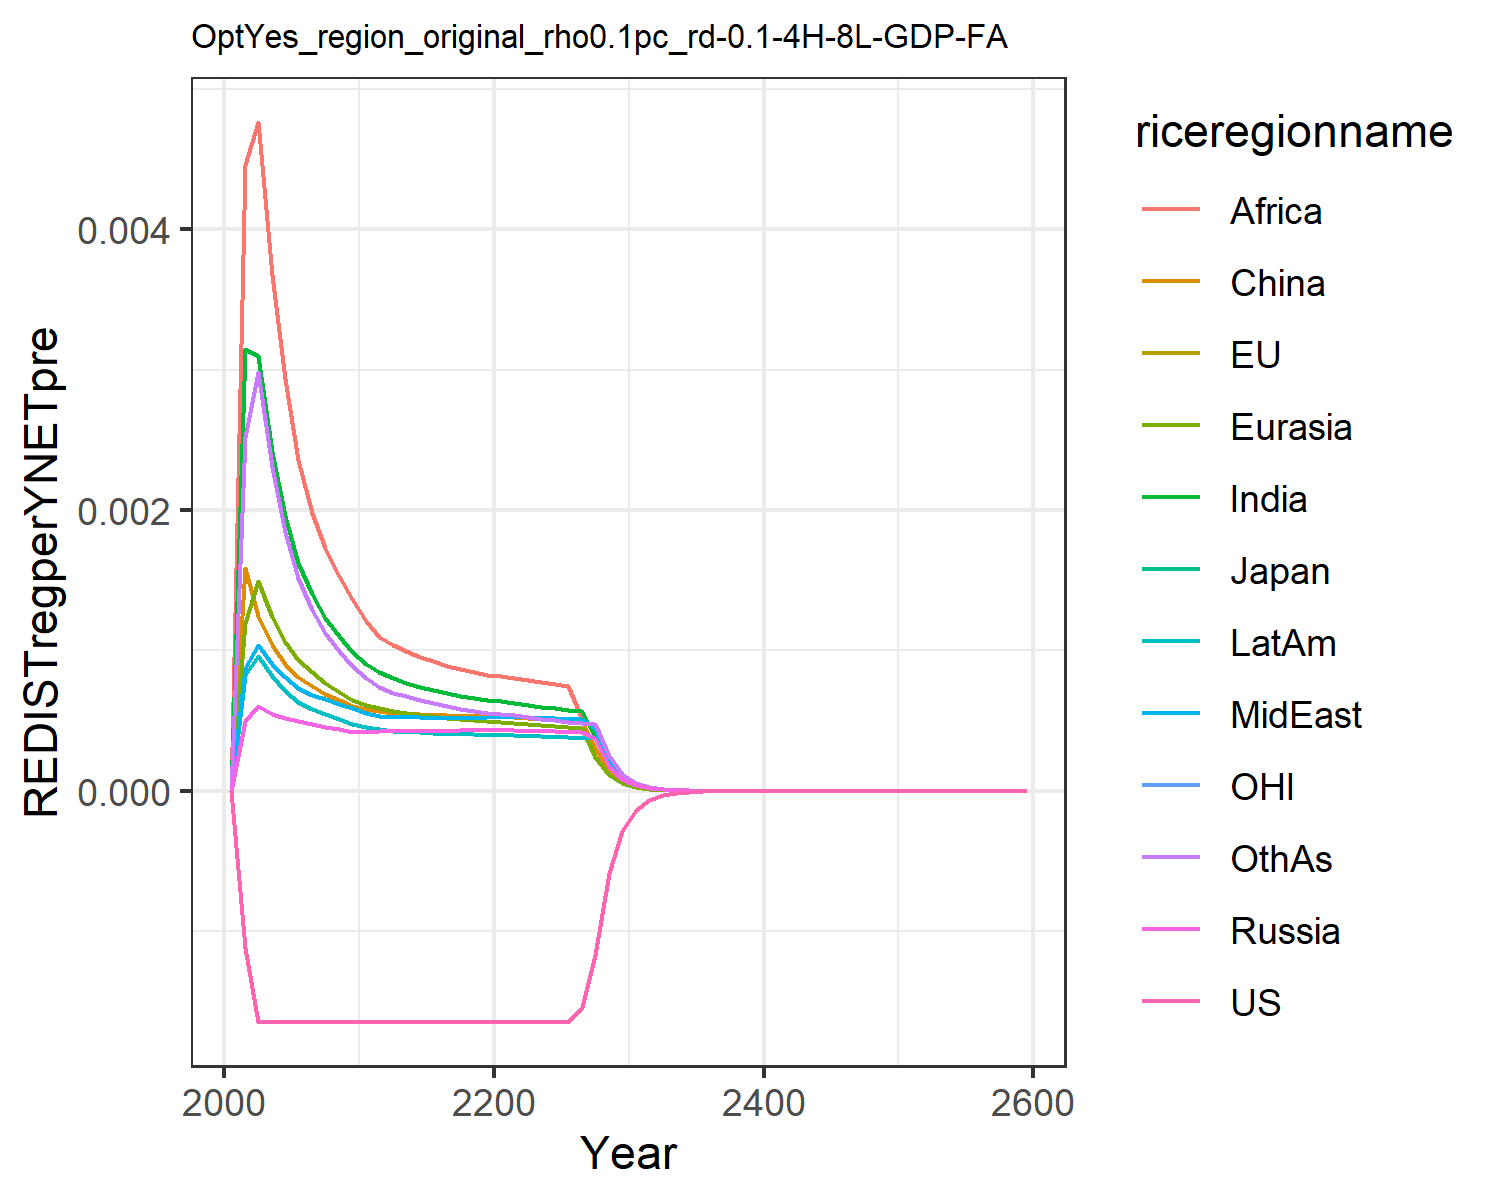

The data file committed next to this chart (first rows):
0.0, 0.0, 0.0, 0.0, 0.0, 0.0, 0.0, 0.0, 0.0, 0.0, 0.0, 0.0
-0.00112, -0.00112, -0.00112, 0.0004959, 0.001193, 0.001589, 0.003146, 0.000878, 0.004456, 0.0008269, -0.00112, 0.002524
-0.001645, -0.001645, -0.001645, 0.0006027, 0.001491, 0.001243, 0.003097, 0.001037, 0.004763, 0.0009616, -0.001645, 0.002981
-0.001645, -0.001645, -0.001645, 0.00055, 0.001235, 0.001041, 0.002411, 0.0009039, 0.003674, 0.0008186, -0.001645, 0.002309
-0.001645, -0.001645, -0.001645, 0.0005158, 0.001057, 0.0009013, 0.001954, 0.0008072, 0.00293, 0.0007109, -0.001645, 0.001844
-0.001645, -0.001645, -0.001645, 0.0004939, 0.000934, 0.000809, 0.001625, 0.0007323, 0.00236, 0.0006356, -0.001645, 0.001513
-0.001645, -0.001645, -0.001645, 0.0004758, 0.0008445, 0.0007489, 0.0014, 0.0006857, 0.00198, 0.0005857, -0.001645, 0.001289
-0.001645, -0.001645, -0.001645, 0.0004555, 0.0007668, 0.0006925, 0.001234, 0.0006514, 0.00173, 0.0005445, -0.001645, 0.001126
-0.001645, -0.001645, -0.001645, 0.0004372, 0.0007008, 0.0006437, 0.0011, 0.0006198, 0.00153, 0.0005084, -0.001645, 0.0009962
-0.001645, -0.001645, -0.001645, 0.0004205, 0.0006447, 0.0006016, 0.00099, 0.000591, 0.001368, 0.0004768, -0.001645, 0.0008911
-0.001645, -0.001645, -0.001645, 0.0004204, 0.0006114, 0.0005799, 0.0009054, 0.0005568, 0.001211, 0.0004529, -0.001645, 0.0008041
-0.001645, -0.001645, -0.001645, 0.0004276, 0.0005923, 0.0005702, 0.0008471, 0.000534, 0.001097, 0.0004387, -0.001645, 0.0007422
-0.001645, -0.001645, -0.001645, 0.0004264, 0.0005711, 0.0005551, 0.0008025, 0.000529, 0.001035, 0.0004291, -0.001645, 0.000698
-0.001645, -0.001645, -0.001645, 0.0004266, 0.0005559, 0.000552, 0.000771, 0.000526, 0.0009949, 0.0004222, -0.001645, 0.0006721
-0.001645, -0.001645, -0.001645, 0.000427, 0.0005421, 0.0005469, 0.0007418, 0.0005235, 0.000956, 0.0004161, -0.001645, 0.0006461
-0.001645, -0.001645, -0.001645, 0.0004278, 0.00053, 0.0005416, 0.000716, 0.0005217, 0.0009213, 0.000411, -0.001645, 0.0006224
-0.001645, -0.001645, -0.001645, 0.0004291, 0.0005199, 0.0005371, 0.0006938, 0.0005208, 0.0008912, 0.0004068, -0.001645, 0.0006018
-0.001645, -0.001645, -0.001645, 0.0004308, 0.0005115, 0.0005336, 0.0006751, 0.0005207, 0.0008658, 0.0004036, -0.001645, 0.0005841
-0.001645, -0.001645, -0.001645, 0.0004331, 0.0005047, 0.0005312, 0.0006594, 0.0005213, 0.0008445, 0.0004013, -0.001645, 0.0005693
-0.001645, -0.001645, -0.001645, 0.0004357, 0.0004994, 0.00053, 0.0006465, 0.0005226, 0.000827, 0.0003998, -0.001645, 0.000557
-0.001645, -0.001645, -0.001645, 0.0004351, 0.0004934, 0.0005275, 0.0006369, 0.0005251, 0.0008141, 0.0003991, -0.001645, 0.0005475
-0.001645, -0.001645, -0.001645, 0.0004317, 0.0004857, 0.000523, 0.0006267, 0.0005258, 0.0008006, 0.0003971, -0.001645, 0.0005376
-0.001645, -0.001645, -0.001645, 0.0004283, 0.000477, 0.0005171, 0.0006129, 0.0005226, 0.0007904, 0.0003926, -0.001645, 0.0005249
-0.001645, -0.001645, -0.001645, 0.0004254, 0.000469, 0.0005117, 0.0005999, 0.000519, 0.0007756, 0.0003882, -0.001645, 0.0005131
-0.001645, -0.001645, -0.001645, 0.0004229, 0.0004618, 0.000507, 0.0005879, 0.0005155, 0.0007613, 0.0003841, -0.001645, 0.0005023
-0.001645, -0.001645, -0.001645, 0.0004206, 0.0004554, 0.0005029, 0.0005772, 0.0005122, 0.0007479, 0.0003802, -0.001645, 0.0004927
-0.001539, -0.001539, -0.001539, 0.0004185, 0.0004497, 0.0004994, 0.0005675, 0.0005092, 0.0005106, 0.0003767, -0.001539, 0.0004841
-0.001168, -0.001168, -0.001168, 0.000367, 0.0002377, 0.0003049, 0.0003811, 0.0004462, 0.0002455, 0.0003735, -0.001168, 0.0004765
-0.0005846, -0.0005846, -0.0005846, 0.0001773, 0.0001142, 0.0001468, 0.0001833, 0.0002154, 0.0001182, 0.0001865, -0.0005846, 0.0002493
-0.0002847, -0.0002847, -0.0002847, 8.560601608877703e-5, 5.498580473361887e-5, 7.082229034860221e-5, 8.82696051797481e-5, 0.0001041, 5.696199579018214e-5, 9.01904940601345e-5, -0.0002847, 0.0001203
-0.0001384, -0.0001384, -0.0001384, 4.132722161038289e-5, 2.6449681492520694e-5, 3.412253405279153e-5, 4.24933615713323e-5, 5.025826999268558e-5, 2.7445462887361707e-5, 4.3567718179955825e-5, -0.0001384, 5.802007826037039e-5
-6.727146789701977e-5, -6.727146789701977e-5, -6.727146789701977e-5, 1.99601971186413e-5, 1.2733404839596427e-5, 1.6452629186470686e-5, 2.0472667659945295e-5, 2.4282625235039678e-5, 1.3233976163204862e-5, 2.105311786440047e-5, -6.727146789701977e-5, 2.8001286721861834e-5
-3.27621723034576e-5, -3.2762172303457596e-5, -3.2762172303457596e-5, 9.664145746025098e-6, 6.146925761742171e-6, 7.958179413406279e-6, 9.889022241544853e-6, 1.1758382968239874e-5, 6.397875590211201e-6, 1.0199334193788457e-5, -3.2762172303457596e-5, 1.3547007057229261e-5
-1.5962461361539654e-5, -1.5962461361539654e-5, -1.5962461361539654e-5, 4.683495923309826e-6, 2.9710113070962416e-6, 3.8543057336286476e-6, 4.782328075472082e-6, 5.698991299727427e-6, 3.0965841419180407e-6, 4.945594396121375e-6, -1.5962461361539654e-5, 6.561007824816389e-6
-7.779349764515574e-6, -7.779349764515574e-6, -7.779349764515574e-6, 2.2714254061992594e-6, 1.4374289976334521e-6, 1.8686606908170413e-6, 2.3149418341033973e-6, 2.764197145943635e-6, 1.5001786559526698e-6, 2.399759869699033e-6, -7.779349764515574e-6, 3.1803354482135926e-6
-3.7919479200387435e-6, -3.791947920038744e-6, -3.791947920038744e-6, 1.1022807544568638e-6, 6.960453944133668e-7, 9.067635390230255e-7, 1.1214814125155528e-6, 1.3415544844998541e-6, 7.273671632064345e-7, 1.1651003073298514e-6, -3.791947920038744e-6, 1.5427359646846899e-6
-1.8485585822141865e-6, -1.8485585822141868e-6, -1.8485585822141868e-6, 5.35195059717226e-7, 3.372940515512885e-7, 4.403366265296471e-7, 5.436866715303279e-7, 6.514459061673748e-7, 3.5291402984410555e-7, 5.659351454648018e-7, -1.8485585822141868e-6, 7.488312041603173e-7
-9.012423606301116e-7, -9.012423606301115e-7, -9.012423606301117e-7, 2.599732908940131e-7, 1.635540550029815e-7, 2.139748323934221e-7, 2.6373841187175007e-7, 3.164830283719054e-7, 1.7133752439861994e-7, 2.7501080560394734e-7, -9.012423606301117e-7, 3.63677957109155e-7
-4.394188663356019e-7, -4.3941886633560183e-7, -4.3941886633560183e-7, 1.2633360562529533e-7, 7.935310367592352e-8, 1.0403878737015044e-7, 1.2800773611430504e-7, 1.5381594295410435e-7, 8.322898462676035e-8, 1.3368749224705975e-7, -4.394188663356019e-7, 1.767111553594762e-7
-2.1425889820984822e-7, -2.1425889820984822e-7, -2.1425889820984822e-7, 6.141342933772633e-8, 3.85203041832661e-8, 5.061220993775216e-8, 6.216010594389948e-8, 7.47845216461506e-8, 4.0449198198001274e-8, 6.500876441533729e-8, -2.1425889820984822e-7, 8.590181061557336e-8
-1.0447641640245613e-7, -1.0447641640245613e-7, -1.0447641640245613e-7, 2.986384354970924e-8, 1.870748656947697e-8, 2.4633108440703766e-8, 3.019798056949539e-8, 3.6371801437456005e-8, 1.9666923779216325e-8, 3.162118248248329e-8, -1.0447641640245613e-7, 4.177462092522491e-8
-3.548118705445262e-7, -3.5481187054452624e-7, -3.5481187054452613e-7, 1.0116624988155298e-7, 6.330013571918615e-8, 8.353151938363566e-8, 1.0221137688298968e-7, 1.2323383766448077e-7, 6.662216497889904e-8, 1.0714707338692023e-7, -3.548118705445262e-7, 1.4153420723869014e-7
-1.7302482988968073e-7, -1.7302482988968073e-7, -1.7302482988968073e-7, 4.922124777279498e-8, 3.0766008048025744e-8, 4.068764223867505e-8, 4.9692463090781356e-8, 5.996892563228691e-8, 3.2416911355350207e-8, 5.214337021376061e-8, -1.7302482988968073e-7, 6.887567106670624e-8
-8.43784408311516e-8, -8.43784408311516e-8, -8.437844083115159e-8, 2.3953522208178712e-8, 1.4958316520032598e-8, 1.9825462902156977e-8, 2.4166866038193815e-8, 2.918946502059162e-8, 1.577842741182779e-8, 2.5380973739674256e-8, -8.43784408311516e-8, 3.35271185859221e-8
-4.1149628660457915e-8, -4.114962866045792e-8, -4.1149628660457915e-8, 1.1659392533215763e-8, 7.274862736706096e-9, 9.663139260730563e-9, 1.1756413907761529e-8, 1.4210823382051255e-8, 7.682122288238572e-9, 1.235659418898848e-8, -4.1149628660457915e-8, 1.632452091338978e-8
-2.0068298982823678e-8, -2.0068298982823678e-8, -2.0068298982823678e-8, 5.676272837470089e-9, 3.5390308307929383e-9, 4.7112284361755265e-9, 5.720602020202868e-9, 6.919844291637976e-9, 3.741207342648819e-9, 6.01675714216329e-9, -2.0068298982823678e-8, 7.950374759836448e-9
-9.787334367199586e-9, -9.787334367199585e-9, -9.787334367199586e-9, 2.7639064140740326e-9, 1.7220652867051987e-9, 2.2975204323795747e-9, 2.7842601138893304e-9, 3.3701486379586818e-9, 1.8224025195877114e-9, 2.930165018322679e-9, -9.787334367199586e-9, 3.8728254391308715e-9
-4.773386837424209e-9, -4.773386837424209e-9, -4.773386837424209e-9, 1.346011868801765e-9, 8.381274204910027e-10, 1.120684504991774e-9, 1.355404966876494e-9, 1.6416099034732367e-9, 8.879097717279529e-10, 1.427187454746737e-9, -4.7733868374242086e-9, 1.886916242089549e-9
-2.32807197455918e-9, -2.32807197455918e-9, -2.3280719745591806e-9, 6.555916431552087e-10, 4.079962424417516e-10, 5.46759903268401e-10, 6.599492422507915e-10, 7.997464504246485e-10, 4.326895477285433e-10, 6.952218411594643e-10, -2.32807197455918e-9, 9.195043773381867e-10
-1.135463164023828e-9, -1.1354631640238283e-9, -1.135463164023828e-9, 3.193530184484629e-10, 1.9864581073970828e-10, 2.668030290654811e-10, 3.2138536275646795e-10, 3.896638167933361e-10, 2.1089144379282245e-10, 3.386990191733359e-10, -1.135463164023828e-9, 4.481509810800118e-10
-5.538038317503815e-10, -5.538038317503814e-10, -5.538038317503814e-10, 1.5558096400242334e-10, 9.673243093481734e-11, 1.3021410340573967e-10, 1.5653392052654258e-10, 1.8987937737578191e-10, 1.0280382252746815e-10, 1.6502427771129248e-10, -5.538038317503814e-10, 2.184529345349735e-10
-2.701124319049022e-10, -2.701124319049022e-10, -2.7011243190490227e-10, 7.580274871856753e-11, 4.711154167878417e-11, 6.356112923704326e-11, 7.625197313337422e-11, 9.253597008050922e-11, 5.012112441282493e-11, 8.041199108588628e-11, -2.701124319049022e-10, 1.0649976446413874e-10
-1.3174629432096247e-10, -1.317462943209625e-10, -1.317462943209625e-10, 3.693620180711223e-11, 2.2947682047673044e-11, 3.103025398454565e-11, 3.714908008247848e-11, 4.51007771269829e-11, 2.443924221779249e-11, 3.9185825241664916e-11, -1.317462943209625e-10, 5.1926789697431566e-11
-6.42594528075616e-11, -6.42594528075616e-11, -6.42594528075616e-11, 1.7999251571001232e-11, 1.117895007659311e-11, 1.5150733733325153e-11, 1.8100646482667315e-11, 2.198336473148545e-11, 1.1918038799339827e-11, 1.9097165135257122e-11, -6.425945280756158e-11, 2.5321050090511426e-11
-3.13429610671647e-11, -3.13429610671647e-11, -3.13429610671647e-11, 8.771787942338912e-12, 5.446391378602103e-12, 7.398294875423359e-12, 8.820320702664621e-12, 1.071611677638852e-11, 5.812557414787698e-12, 9.30759334241789e-12, -3.1342961067164696e-11, 1.2348527725717775e-11
-1.5287872663384145e-11, -1.528787266338415e-11, -1.5287872663384145e-11, 4.275138051612751e-12, 2.6537363262746072e-12, 3.613056705425837e-12, 4.298477263188521e-12, 5.224089805173888e-12, 2.8351162382283357e-12, 4.536612302822117e-12, -1.5287872663384145e-11, 6.0226568566992795e-12
-7.456891227697514e-12, -7.456891227697514e-12, -7.456891227697514e-12, 2.0837120065440594e-12, 1.2931344877187684e-12, 1.7646520165941576e-12, 2.094985352971529e-12, 2.546893995135692e-12, 1.3829670019133734e-12, 2.2113076138724756e-12, -7.456891227697514e-12, 2.9376303545712086e-12
-3.6372403080536778e-12, -3.6372403080536778e-12, -3.6372403080536774e-12, 1.0156597589325235e-12, 6.301775671484933e-13, 8.619477364891587e-13, 1.0211274860197515e-12, 1.2417539435469125e-12, 6.746626534851972e-13, 1.0779226529032515e-12, -3.6372403080536778e-12, 1.4329770130132481e-12
-1.774146037503013e-12, -1.774146037503013e-12, -1.774146037503013e-12, 4.950847167660032e-13, 3.07122892237472e-13, 4.210533392279189e-13, 4.977467443619502e-13, 6.05455647423092e-13, 3.291488514181728e-13, 5.254663630619748e-13, -1.7741460375030127e-12, 6.990554368304889e-13
-8.653856574614194e-13, -8.653856574614193e-13, -8.653856574614194e-13, 2.413400872377813e-13, 1.4968850798701902e-13, 2.056954682144157e-13, 2.42640648494078e-13, 2.952222793388061e-13, 1.6059280011174635e-13, 2.5616469431388204e-13, -8.653856574614194e-13, 3.4104514699895145e-13
